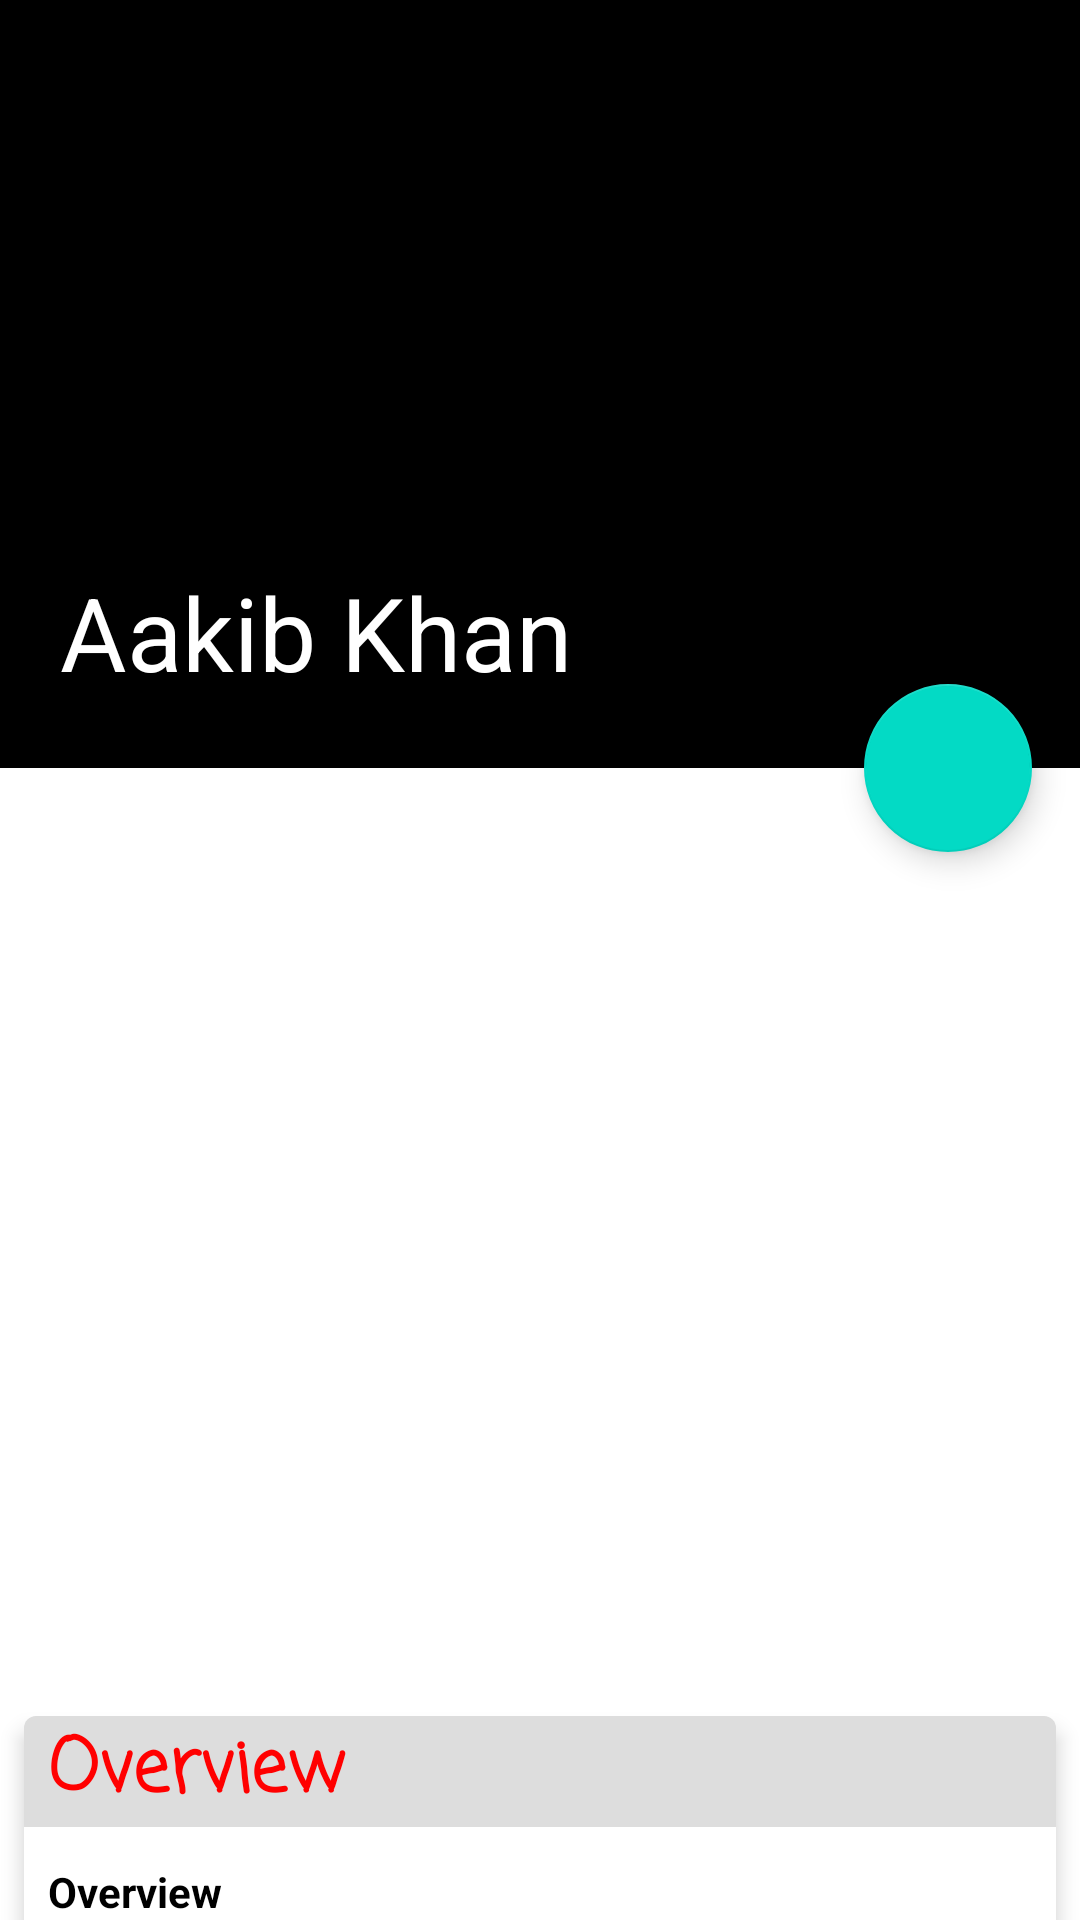

Produce the Android XML layout that renders to this screen, including the resource entries it uses.
<!-- AndroidManifest.xml: application theme Theme.MovieBuff -->
<!-- res/layout/activity_movie_detail.xml -->
<?xml version="1.0" encoding="utf-8"?>
<layout xmlns:android="http://schemas.android.com/apk/res/android"
    xmlns:app="http://schemas.android.com/apk/res-auto">

    <androidx.coordinatorlayout.widget.CoordinatorLayout
        android:id="@+id/detail_content"
        android:layout_width="match_parent"
        android:layout_height="match_parent"
        android:fitsSystemWindows="true">

        <com.google.android.material.appbar.AppBarLayout
            android:id="@+id/appbar"
            android:layout_width="match_parent"
            android:layout_height="256dp"
            android:fitsSystemWindows="true"
            android:theme="@style/ThemeOverlay.AppCompat.Dark.ActionBar">

            <com.google.android.material.appbar.CollapsingToolbarLayout
                android:id="@+id/collapsing_toolbar"
                android:layout_width="match_parent"
                android:layout_height="match_parent"
                android:fitsSystemWindows="true"
                app:contentScrim="?attr/colorPrimary"
                app:expandedTitleMarginEnd="20dp"
                app:expandedTitleMarginStart="20dp"
                app:layout_scrollFlags="scroll|exitUntilCollapsed"
                app:title="Aakib Khan">

                <androidx.appcompat.widget.AppCompatImageView
                    android:id="@+id/iv_backdrop"
                    android:layout_width="match_parent"
                    android:layout_height="match_parent"
                    android:fitsSystemWindows="true"
                    android:scaleType="centerCrop"
                    app:layout_collapseMode="parallax" />

                <androidx.appcompat.widget.Toolbar
                    android:id="@+id/detail_toolbar"
                    android:layout_width="match_parent"
                    android:layout_height="?attr/actionBarSize"
                    android:layout_gravity="top"
                    android:theme="@style/ThemeOverlay.AppCompat.Dark.ActionBar"
                    app:layout_collapseMode="pin">

                    <androidx.appcompat.widget.AppCompatImageView
                        android:id="@+id/btn_back"
                        android:layout_width="48dp"
                        android:layout_height="48dp"
                        android:padding="10dp"
                        android:src="@drawable/ic_back_24"
                        />
                </androidx.appcompat.widget.Toolbar>

            </com.google.android.material.appbar.CollapsingToolbarLayout>

        </com.google.android.material.appbar.AppBarLayout>

        <androidx.core.widget.NestedScrollView
            android:layout_width="match_parent"
            android:layout_height="match_parent"
            app:layout_behavior="@string/appbar_scrolling_view_behavior">

            <androidx.appcompat.widget.LinearLayoutCompat
                android:layout_width="match_parent"
                android:layout_height="match_parent"
                android:orientation="vertical">

                <androidx.constraintlayout.widget.ConstraintLayout
                    android:id="@+id/layout_movie_detail"
                    android:layout_width="match_parent"
                    android:layout_height="300dp"
                    android:padding="8dp">

                    <androidx.appcompat.widget.AppCompatImageView
                        android:id="@+id/movie_image"
                        android:layout_width="0dp"
                        android:layout_height="match_parent"
                        app:layout_constraintStart_toStartOf="parent"
                        app:layout_constraintTop_toTopOf="parent"
                        app:layout_constraintBottom_toBottomOf="parent"
                        app:layout_constraintEnd_toStartOf="@+id/movie_rating"/>

                    <androidx.appcompat.widget.LinearLayoutCompat
                        android:id="@+id/movie_rating"
                        android:layout_width="0dp"
                        android:layout_height="match_parent"
                        android:orientation="vertical"
                        android:paddingTop="32dp"
                        android:layout_marginStart="16dp"
                        app:layout_constraintEnd_toEndOf="parent"
                        app:layout_constraintTop_toTopOf="parent"
                        app:layout_constraintBottom_toBottomOf="parent"
                        app:layout_constraintStart_toEndOf="@+id/movie_image"
                        android:layout_marginLeft="16dp">

                        <androidx.appcompat.widget.AppCompatTextView
                            android:id="@+id/movie_name"
                            android:layout_width="match_parent"
                            android:layout_height="0dp"
                            android:layout_weight="1"
                            android:textSize="18sp"
                            android:fontFamily="casual"
                            android:textStyle="bold"
                            android:gravity="top"/>

                        <androidx.appcompat.widget.AppCompatTextView
                            android:id="@+id/tv_movie_rating"
                            android:layout_width="match_parent"
                            android:layout_height="0dp"
                            android:layout_weight="1"
                            android:textSize="24sp"
                            android:fontFamily="cursive"
                            android:textStyle="bold"
                            android:textColor="@color/red"
                            android:gravity="center_vertical"/>

                        <androidx.appcompat.widget.AppCompatTextView
                            android:id="@+id/tv_release_date"
                            android:layout_width="match_parent"
                            android:layout_height="0dp"
                            android:layout_weight="1"
                            android:textSize="16sp"
                            android:textStyle="bold"
                            android:gravity="bottom"/>

                    </androidx.appcompat.widget.LinearLayoutCompat>

                </androidx.constraintlayout.widget.ConstraintLayout>

                <androidx.cardview.widget.CardView
                    android:layout_width="match_parent"
                    android:layout_height="wrap_content"
                    android:layout_marginTop="16dp"
                    android:layout_marginBottom="16dp"
                    android:layout_marginHorizontal="8dp"
                    app:cardElevation="4dp"
                    app:cardCornerRadius="4dp">

                    <androidx.appcompat.widget.LinearLayoutCompat
                        android:layout_width="match_parent"
                        android:layout_height="match_parent"
                        android:orientation="vertical">

                        <androidx.appcompat.widget.AppCompatTextView
                            android:layout_width="match_parent"
                            android:layout_height="wrap_content"
                            android:text="@string/overview"
                            android:textSize="24sp"
                            android:fontFamily="casual"
                            android:textStyle="bold"
                            android:paddingHorizontal="8dp"
                            android:background="@color/colorGrey"
                            android:textColor="@color/red"/>

                        <androidx.appcompat.widget.AppCompatTextView
                            android:id="@+id/tv_overview"
                            android:layout_width="match_parent"
                            android:layout_height="wrap_content"
                            android:text="@string/overview"
                            android:textSize="14sp"
                            android:fontFamily="sans-serif"
                            android:textStyle="bold"
                            android:paddingVertical="12dp"
                            android:paddingHorizontal="8dp"
                            android:textColor="@color/black"/>

                    </androidx.appcompat.widget.LinearLayoutCompat>

                </androidx.cardview.widget.CardView>

            </androidx.appcompat.widget.LinearLayoutCompat>
        </androidx.core.widget.NestedScrollView>


        <com.google.android.material.floatingactionbutton.FloatingActionButton
            android:id="@+id/favorite_fab"
            android:layout_width="wrap_content"
            android:layout_height="wrap_content"
            android:layout_margin="16dp"
            android:clickable="true"
            android:src="@drawable/ic_favorite_border_white_24dp"
            app:layout_anchor="@id/appbar"
            app:layout_anchorGravity="bottom|right|end" />

    </androidx.coordinatorlayout.widget.CoordinatorLayout>
</layout>
<!-- resources referenced by this layout -->
<resources>
  <color name="black">#FF000000</color>
  <color name="colorGrey">#dddddd</color>
  <color name="red">#FFFF0000</color>
  <string name="overview">Overview</string>
  <style name="Theme.MovieBuff" parent="Theme.MaterialComponents.DayNight.NoActionBar">
          
          <item name="colorPrimary">@color/purple_500</item>
          <item name="colorPrimaryVariant">@color/purple_700</item>
          <item name="colorOnPrimary">@color/white</item>
          
          <item name="colorSecondary">@color/teal_200</item>
          <item name="colorSecondaryVariant">@color/teal_700</item>
          <item name="colorOnSecondary">@color/black</item>
          
          <item name="android:statusBarColor" tools:targetApi="l">?attr/colorPrimaryVariant</item>
          
      </style>
  <color name="purple_500">#FF000000</color>
  <color name="purple_700">#FF000000</color>
  <color name="white">#FFFFFFFF</color>
  <color name="teal_200">#FF03DAC5</color>
  <color name="teal_700">#FF018786</color>
</resources>
